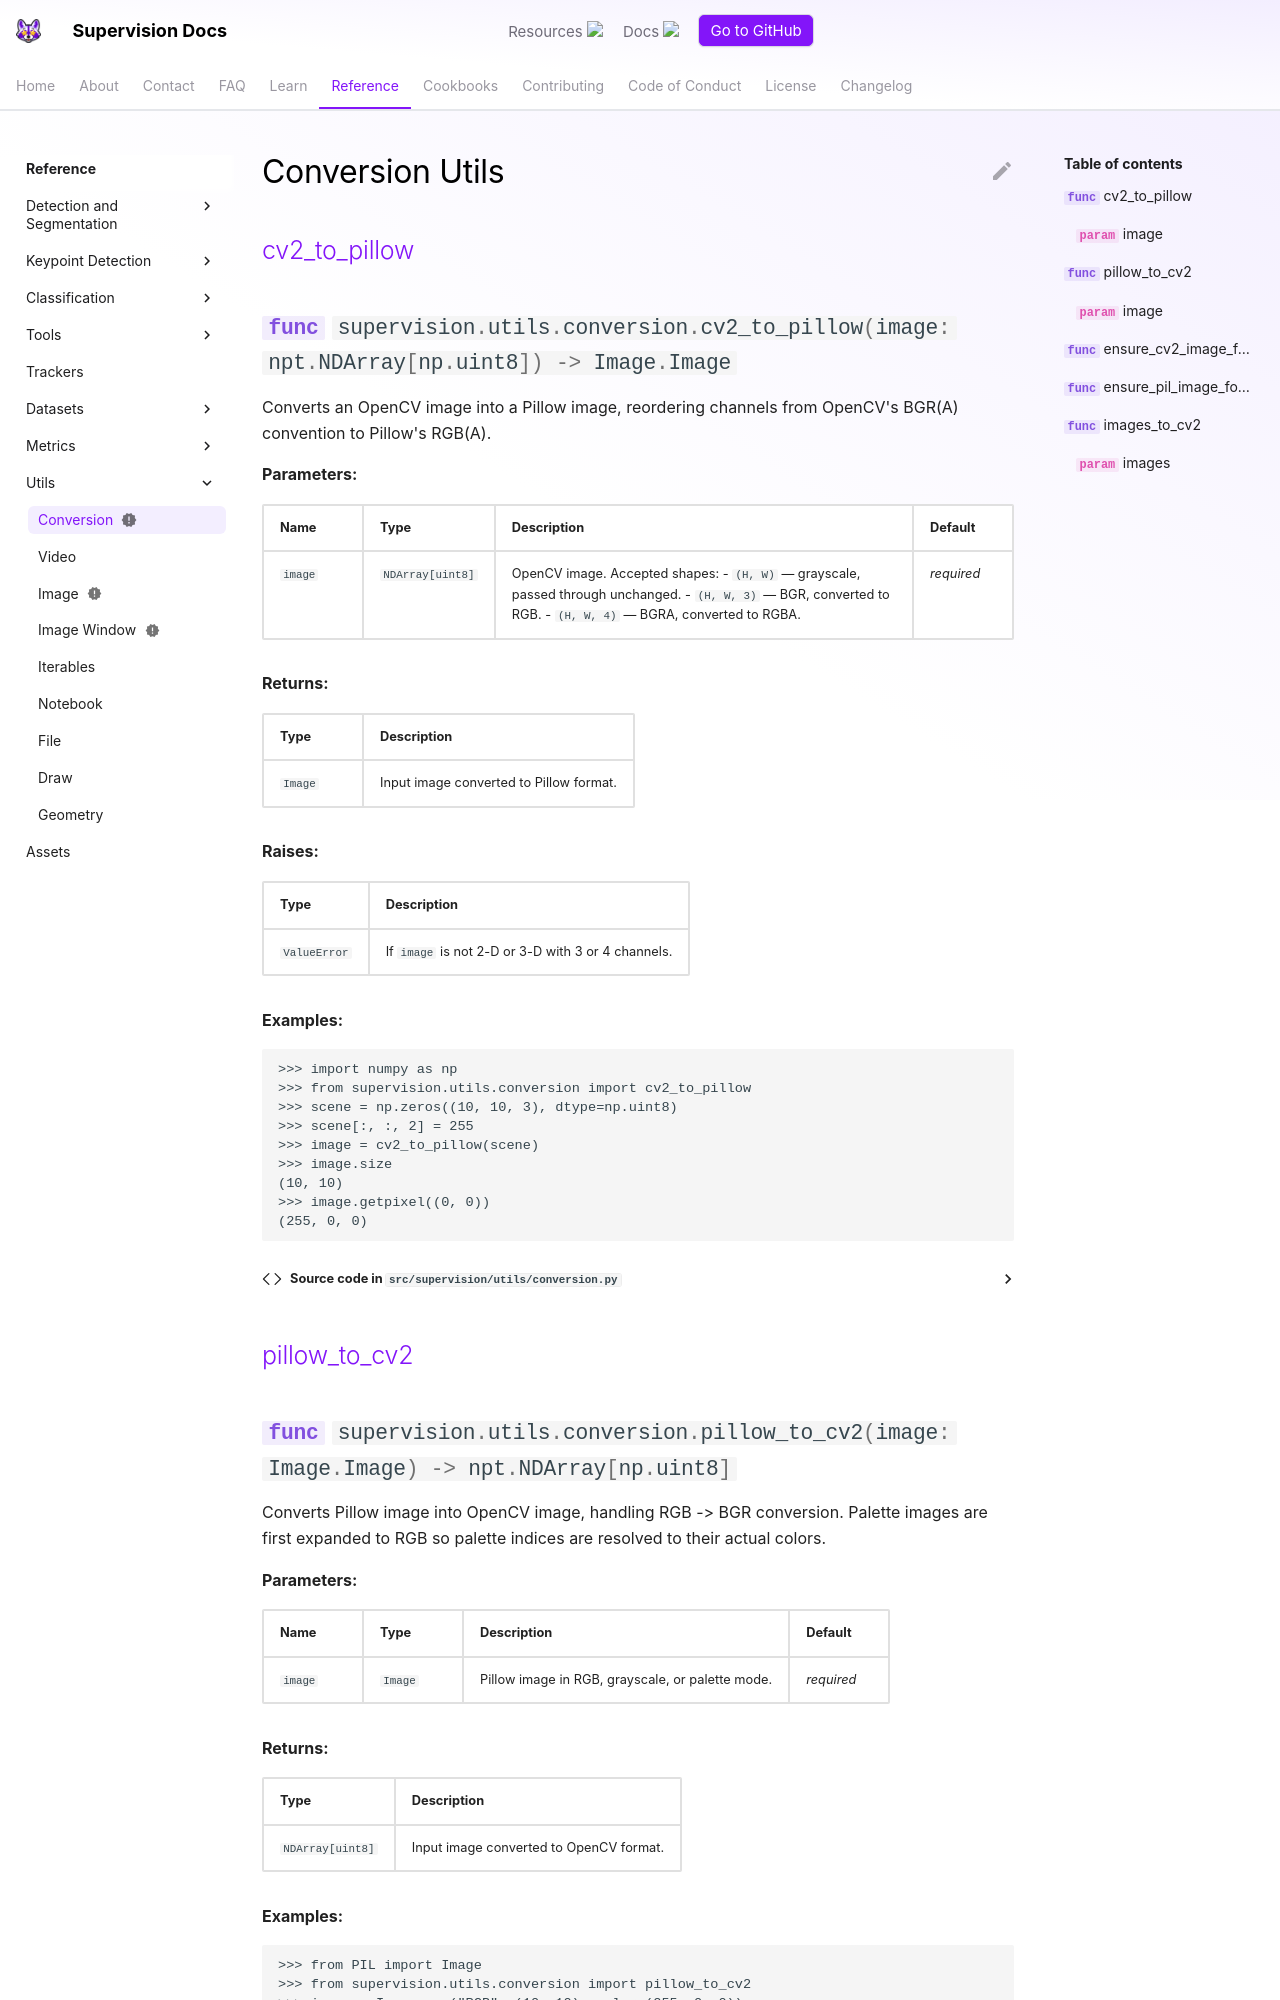

repository: CornellHalifax/dsh-u-20261026-roboflow__supervision · page: develop/utils/conversion/index.html · generator: mkdocs

---
comments: true
status: new
---

# Conversion Utils

<div class="md-typeset">
    <h2><a href="#supervision.utils.conversion.cv2_to_pillow">cv2_to_pillow</a></h2>
</div>

:::supervision.utils.conversion.cv2_to_pillow

<div class="md-typeset">
    <h2><a href="#supervision.utils.conversion.pillow_to_cv2">pillow_to_cv2</a></h2>
</div>

:::supervision.utils.conversion.pillow_to_cv2

<div class="md-typeset">
    <h2><a href="#supervision.utils.conversion.ensure_cv2_image_for_annotation">ensure_cv2_image_for_annotation</a></h2>
</div>
